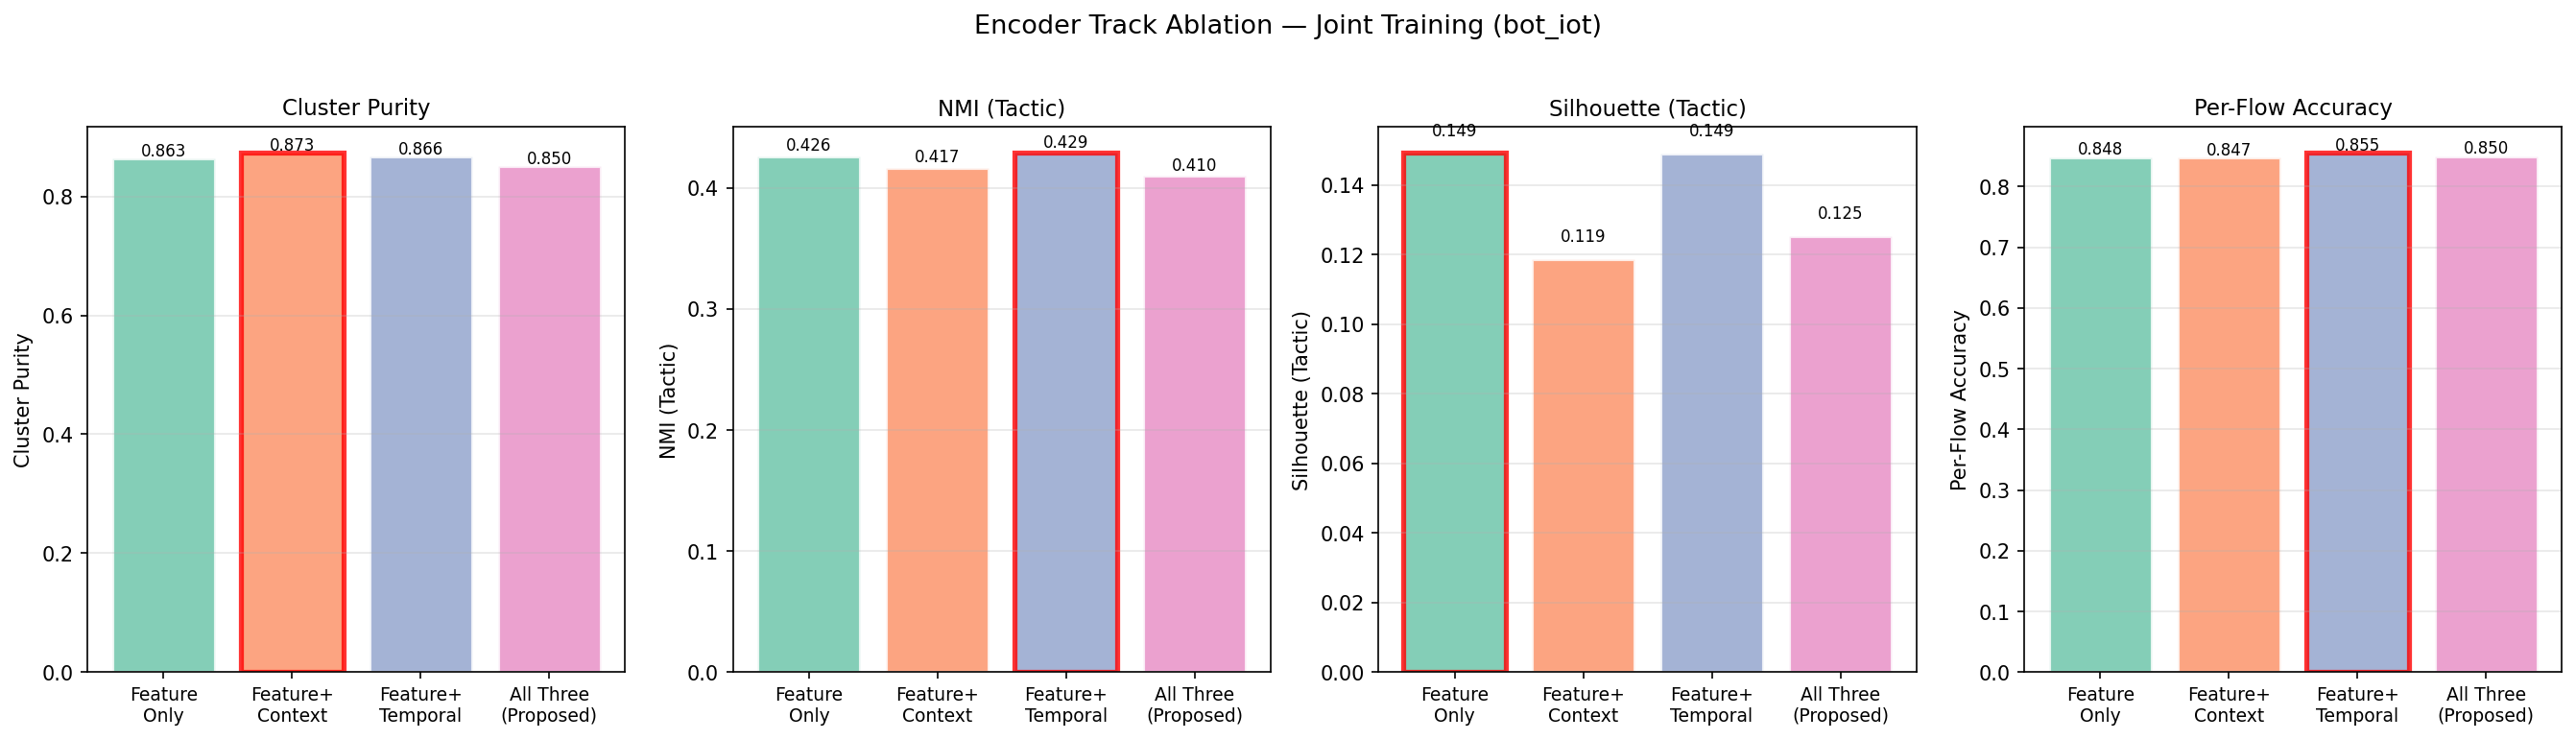

The file beside this chart, header and first rows:
config, tracks, fusion_dim, n_clusters, mean_purity, weighted_purity, nmi_attack, nmi_tactic, sil_tactic, sil_cluster, flow_accuracy, top2_accuracy, train_time, gmm_time
Feature Only, feature, 32, 20, 0.8631, 0.8452, 0.5374, 0.426, 0.1491, 0.6005, 0.848, 0.9631, 15.92, 53.38
Feature + Context, feature+context, 96, 20, 0.8728, 0.8443, 0.5298, 0.4166, 0.1188, 0.5152, 0.8472, 0.9704, 23.75, 30.22
Feature + Temporal, feature+temporal, 64, 20, 0.8664, 0.8376, 0.5236, 0.4288, 0.1491, 0.627, 0.855, 0.9698, 38.87, 27.06
All Three (Proposed), feature+context+temporal, 128, 20, 0.8502, 0.8044, 0.4864, 0.4097, 0.1253, 0.5683, 0.8501, 0.9678, 46.74, 9.972
